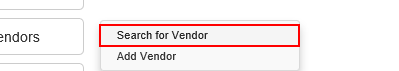
Task: Robotic Enterprise Framework
Workflow: System1_NavigateTo_SearchForVendor

Step 1: click on the link 'Search for Vendor' in window 'ACME System 1 - Dashboard'
